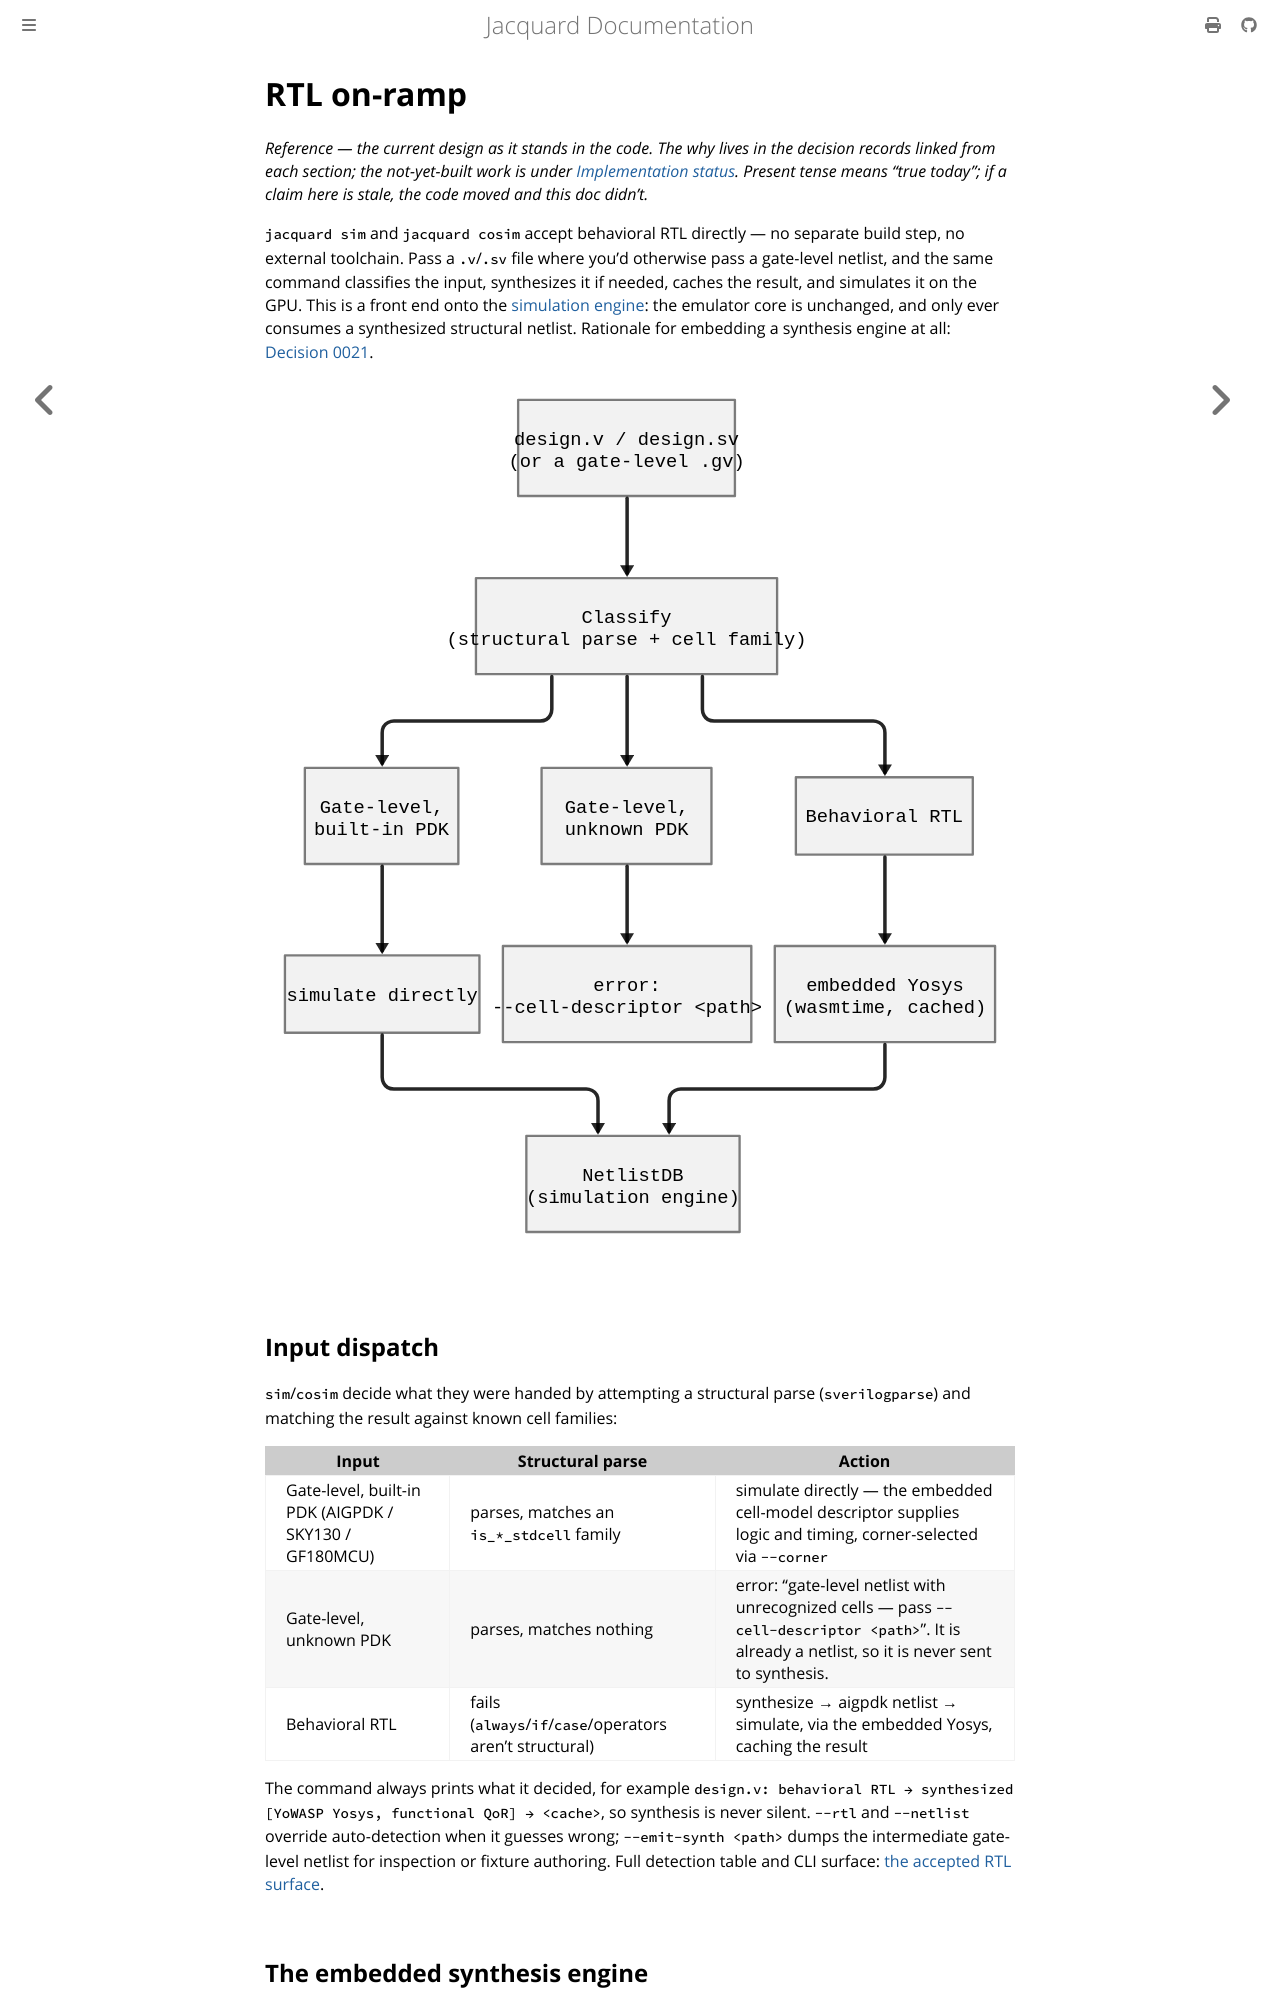

repository: gpu-eda/Jacquard · page: architecture/rtl-onramp.html · generator: mdbook

# RTL on-ramp

*Reference — the current design as it stands in the code. The why lives in the
decision records linked from each section; the not-yet-built work is under
[Implementation status](#implementation-status). Present tense means "true
today"; if a claim here is stale, the code moved and this doc didn't.*

`jacquard sim` and `jacquard cosim` accept behavioral RTL directly — no
separate build step, no external toolchain. Pass a `.v`/`.sv` file where you'd
otherwise pass a gate-level netlist, and the same command classifies the
input, synthesizes it if needed, caches the result, and simulates it on the
GPU. This is a front end onto the [simulation engine](simulation-engine.md):
the emulator core is unchanged, and only ever consumes a synthesized
structural netlist. Rationale for embedding a synthesis engine at all:
[Decision 0021](decisions/0021-behavioral-rtl-support.md).

```d2
vars: { d2-config: { pad: 16 } }
direction: down
input: "design.v / design.sv\n(or a gate-level .gv)"
classify: "Classify\n(structural parse + cell family)"
gk: "Gate-level,\nbuilt-in PDK"
gu: "Gate-level,\nunknown PDK"
behav: "Behavioral RTL"
sim: "simulate directly"
err: "error:\n--cell-descriptor <path>"
synth: "embedded Yosys\n(wasmtime, cached)"
db: "NetlistDB\n(simulation engine)"

input -> classify
classify -> gk
classify -> gu
classify -> behav
gk -> sim
gu -> err
behav -> synth -> db
sim -> db
```

## Input dispatch

`sim`/`cosim` decide what they were handed by attempting a structural parse
(`sverilogparse`) and matching the result against known cell families:

| Input | Structural parse | Action |
|---|---|---|
| Gate-level, built-in PDK (AIGPDK / SKY130 / GF180MCU) | parses, matches an `is_*_stdcell` family | simulate directly — the embedded cell-model descriptor supplies logic and timing, corner-selected via `--corner` |
| Gate-level, unknown PDK | parses, matches nothing | error: "gate-level netlist with unrecognized cells — pass `--cell-descriptor <path>`". It is already a netlist, so it is never sent to synthesis. |
| Behavioral RTL | fails (`always`/`if`/`case`/operators aren't structural) | synthesize → aigpdk netlist → simulate, via the embedded Yosys, caching the result |

The command always prints what it decided, for example `design.v: behavioral
RTL → synthesized [YoWASP Yosys, functional QoR] → <cache>`, so synthesis is
never silent. `--rtl` and `--netlist` override auto-detection when it guesses
wrong; `--emit-synth <path>` dumps the intermediate gate-level netlist for
inspection or fixture authoring. Full detection table and CLI surface:
[the accepted RTL surface](../accepted-rtl.md).
